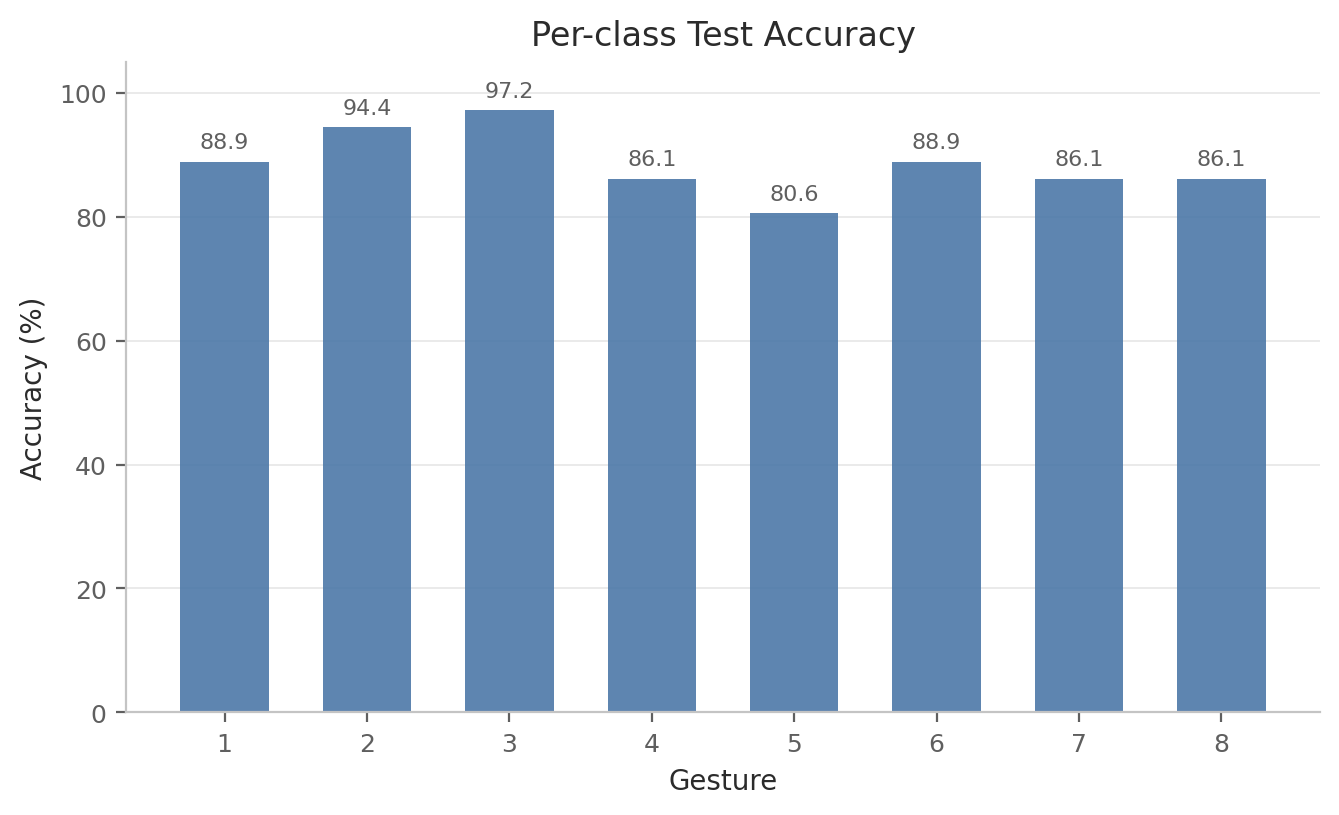

Data behind this chart, as committed beside it:
label, gesture_id, accuracy, precision, recall, f1, support
0, 1, 0.8889, 0.8889, 0.8889, 0.8889, 36
1, 2, 0.9444, 0.8718, 0.9444, 0.9067, 36
2, 3, 0.9722, 0.8974, 0.9722, 0.9333, 36
3, 4, 0.8611, 0.8611, 0.8611, 0.8611, 36
4, 5, 0.8056, 0.9355, 0.8056, 0.8657, 36
5, 6, 0.8889, 0.8889, 0.8889, 0.8889, 36
6, 7, 0.8611, 0.9118, 0.8611, 0.8857, 36
7, 8, 0.8611, 0.8378, 0.8611, 0.8493, 36
